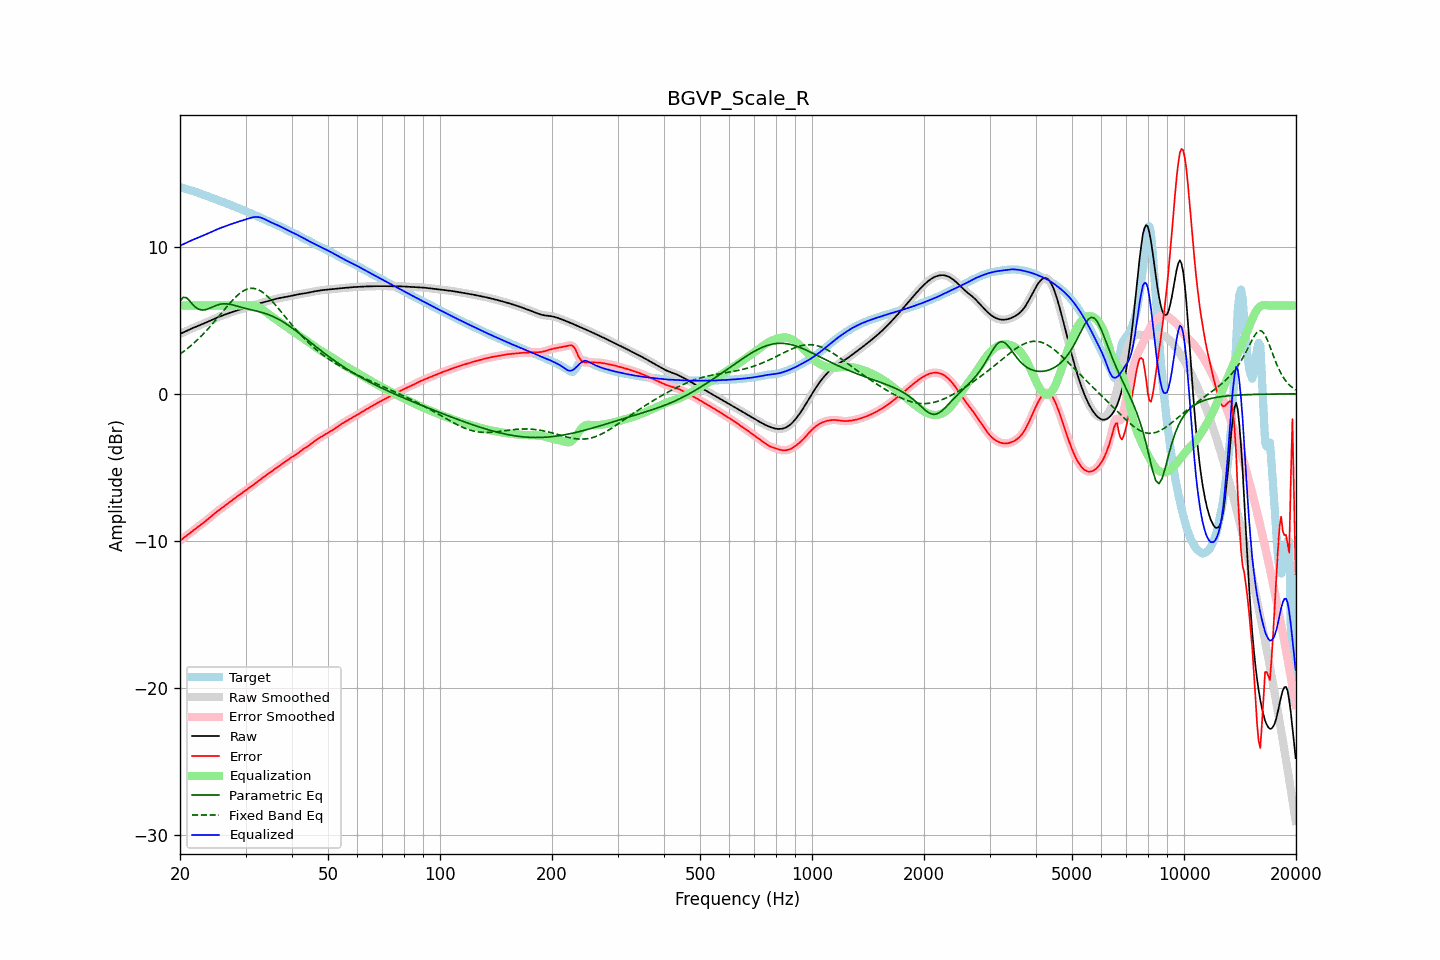

Values plotted in this chart, from the file beside it:
frequency, raw, error, smoothed, error_smoothed, equalization, parametric_eq, fixed_band_eq, equalized_raw, equalized_smoothed, target
20.00, 4.07, -9.99, 4.07, -9.99, 6.00, 6.30, 2.70, 10.07, 10.07, 14.06
20.20, 4.12, -9.90, 4.12, -9.90, 6.00, 6.43, 2.78, 10.12, 10.12, 14.03
20.40, 4.17, -9.82, 4.17, -9.82, 6.00, 6.56, 2.86, 10.17, 10.17, 13.99
20.61, 4.23, -9.73, 4.23, -9.73, 6.00, 6.55, 2.94, 10.23, 10.23, 13.96
20.81, 4.28, -9.65, 4.28, -9.65, 6.00, 6.54, 3.03, 10.28, 10.28, 13.93
21.02, 4.33, -9.57, 4.33, -9.56, 6.00, 6.43, 3.11, 10.33, 10.33, 13.89
21.23, 4.38, -9.48, 4.38, -9.48, 6.00, 6.32, 3.20, 10.38, 10.38, 13.86
21.44, 4.43, -9.40, 4.43, -9.40, 6.00, 6.19, 3.30, 10.43, 10.43, 13.82
21.66, 4.48, -9.31, 4.48, -9.31, 6.00, 6.06, 3.39, 10.48, 10.48, 13.79
21.87, 4.52, -9.23, 4.52, -9.23, 6.00, 5.96, 3.49, 10.52, 10.52, 13.75
22.09, 4.57, -9.15, 4.57, -9.15, 6.00, 5.85, 3.59, 10.57, 10.57, 13.72
22.31, 4.61, -9.07, 4.61, -9.07, 6.00, 5.79, 3.69, 10.61, 10.61, 13.68
22.54, 4.66, -8.98, 4.66, -8.98, 6.00, 5.73, 3.80, 10.66, 10.66, 13.64
22.76, 4.70, -8.90, 4.70, -8.90, 6.00, 5.71, 3.91, 10.70, 10.70, 13.60
22.99, 4.74, -8.82, 4.74, -8.82, 6.00, 5.70, 4.01, 10.74, 10.74, 13.56
23.22, 4.79, -8.74, 4.79, -8.74, 6.00, 5.71, 4.13, 10.79, 10.79, 13.53
23.45, 4.84, -8.65, 4.84, -8.65, 6.00, 5.72, 4.24, 10.84, 10.84, 13.49
23.69, 4.89, -8.56, 4.89, -8.56, 6.00, 5.76, 4.36, 10.89, 10.89, 13.45
23.92, 4.94, -8.47, 4.94, -8.47, 6.00, 5.80, 4.48, 10.94, 10.94, 13.40
24.16, 4.99, -8.37, 4.99, -8.37, 6.00, 5.85, 4.61, 10.99, 10.99, 13.36
24.40, 5.04, -8.28, 5.04, -8.28, 6.00, 5.89, 4.73, 11.04, 11.04, 13.32
24.65, 5.09, -8.18, 5.09, -8.18, 6.00, 5.94, 4.86, 11.09, 11.09, 13.27
24.89, 5.14, -8.09, 5.14, -8.09, 6.00, 5.99, 4.99, 11.14, 11.14, 13.23
25.14, 5.18, -8.01, 5.18, -8.01, 6.00, 6.03, 5.12, 11.18, 11.18, 13.19
25.39, 5.23, -7.92, 5.23, -7.93, 6.00, 6.06, 5.25, 11.23, 11.23, 13.15
25.65, 5.27, -7.85, 5.27, -7.85, 6.00, 6.09, 5.38, 11.27, 11.27, 13.11
25.91, 5.31, -7.77, 5.31, -7.77, 6.00, 6.11, 5.52, 11.31, 11.31, 13.08
26.16, 5.35, -7.69, 5.35, -7.69, 6.00, 6.12, 5.65, 11.35, 11.35, 13.04
26.43, 5.39, -7.61, 5.39, -7.61, 6.00, 6.12, 5.78, 11.39, 11.39, 13.00
26.69, 5.43, -7.52, 5.43, -7.52, 6.00, 6.12, 5.91, 11.43, 11.43, 12.95
26.96, 5.47, -7.44, 5.47, -7.44, 6.00, 6.11, 6.04, 11.47, 11.47, 12.91
27.23, 5.51, -7.35, 5.51, -7.35, 6.00, 6.09, 6.16, 11.51, 11.51, 12.86
27.50, 5.55, -7.27, 5.55, -7.27, 6.00, 6.07, 6.29, 11.55, 11.55, 12.82
27.77, 5.59, -7.19, 5.59, -7.19, 6.00, 6.04, 6.40, 11.59, 11.59, 12.77
28.05, 5.62, -7.11, 5.62, -7.11, 6.00, 6.01, 6.52, 11.62, 11.62, 12.73
28.33, 5.66, -7.03, 5.66, -7.03, 6.00, 5.98, 6.62, 11.66, 11.66, 12.69
28.62, 5.69, -6.95, 5.69, -6.95, 6.00, 5.95, 6.72, 11.69, 11.69, 12.64
28.90, 5.73, -6.87, 5.73, -6.87, 6.00, 5.92, 6.81, 11.73, 11.73, 12.60
29.19, 5.76, -6.79, 5.76, -6.79, 6.00, 5.89, 6.90, 11.76, 11.76, 12.55
29.48, 5.79, -6.71, 5.79, -6.71, 6.00, 5.86, 6.97, 11.79, 11.79, 12.51
29.78, 5.83, -6.63, 5.83, -6.63, 6.00, 5.83, 7.04, 11.83, 11.83, 12.46
30.08, 5.86, -6.55, 5.86, -6.55, 6.00, 5.80, 7.09, 11.86, 11.86, 12.41
30.38, 5.89, -6.47, 5.89, -6.47, 6.01, 5.77, 7.13, 11.90, 11.90, 12.36
30.68, 5.92, -6.39, 5.92, -6.40, 6.01, 5.75, 7.15, 11.93, 11.93, 12.32
30.99, 5.95, -6.32, 5.95, -6.32, 6.02, 5.72, 7.17, 11.97, 11.97, 12.27
31.30, 5.98, -6.24, 5.99, -6.24, 6.01, 5.70, 7.17, 12.00, 12.00, 12.23
31.61, 6.02, -6.16, 6.02, -6.16, 6.00, 5.67, 7.17, 12.02, 12.02, 12.18
31.93, 6.06, -6.08, 6.06, -6.08, 5.97, 5.65, 7.14, 12.03, 12.03, 12.13
32.24, 6.09, -5.99, 6.09, -5.99, 5.93, 5.62, 7.11, 12.03, 12.03, 12.08
32.57, 6.13, -5.90, 6.13, -5.90, 5.89, 5.59, 7.06, 12.02, 12.02, 12.03
32.89, 6.17, -5.82, 6.17, -5.82, 5.83, 5.56, 7.01, 11.99, 11.99, 11.99
33.22, 6.20, -5.74, 6.20, -5.74, 5.76, 5.53, 6.93, 11.96, 11.96, 11.94
33.55, 6.23, -5.66, 6.23, -5.66, 5.68, 5.50, 6.86, 11.91, 11.91, 11.89
33.89, 6.26, -5.58, 6.26, -5.58, 5.60, 5.46, 6.77, 11.85, 11.85, 11.84
34.23, 6.29, -5.51, 6.29, -5.51, 5.51, 5.43, 6.67, 11.79, 11.79, 11.79
34.57, 6.31, -5.43, 6.31, -5.43, 5.43, 5.39, 6.56, 11.74, 11.74, 11.74
34.92, 6.34, -5.35, 6.34, -5.35, 5.35, 5.35, 6.46, 11.69, 11.69, 11.69
35.27, 6.38, -5.27, 6.38, -5.27, 5.27, 5.30, 6.34, 11.64, 11.64, 11.64
35.62, 6.41, -5.19, 6.41, -5.19, 5.19, 5.25, 6.22, 11.60, 11.60, 11.60
35.97, 6.44, -5.11, 6.44, -5.11, 5.11, 5.20, 6.09, 11.55, 11.55, 11.55
... 635 more rows
